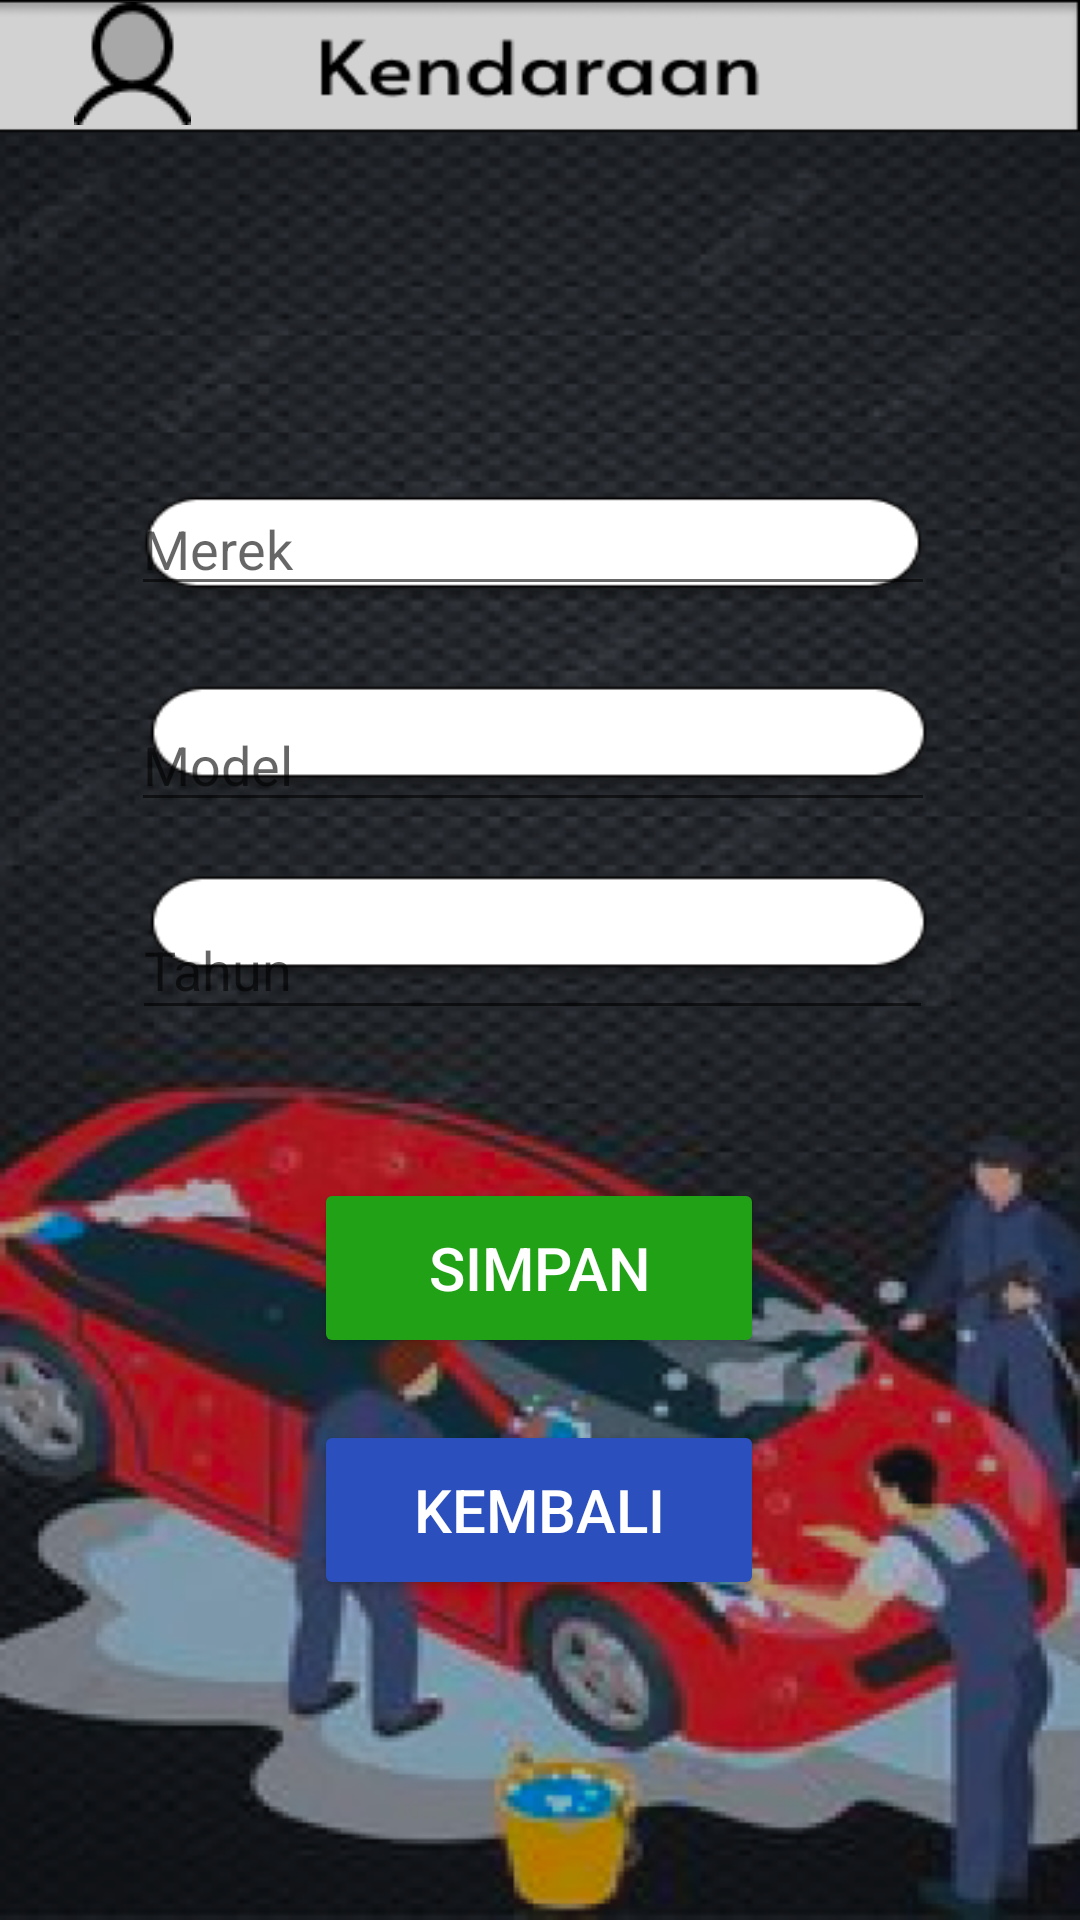

Reconstruct the res/layout file that produces this screen, plus the resources it refers to.
<!-- AndroidManifest.xml: application theme Theme.CarCare -->
<!-- res/layout/activity_masukkan_kendaraan.xml -->
<?xml version="1.0" encoding="utf-8"?>
<androidx.constraintlayout.widget.ConstraintLayout xmlns:android="http://schemas.android.com/apk/res/android"
    xmlns:app="http://schemas.android.com/apk/res-auto"
    xmlns:tools="http://schemas.android.com/tools"
    android:layout_width="match_parent"
    android:layout_height="match_parent"
    android:background="@drawable/masukkankendaraan"
    tools:context=".MasukkanKendaraan">


    <Button
        android:id="@+id/input_vehicle_return_button"
        android:layout_width="150sp"
        android:layout_height="60sp"
        android:backgroundTint="#2B4FBD"
        android:text="@string/go_back"
        android:textColor="@color/white"
        android:textSize="20sp"
        app:layout_constraintBottom_toBottomOf="parent"
        app:layout_constraintEnd_toEndOf="parent"
        app:layout_constraintHorizontal_bias="0.498"
        app:layout_constraintStart_toStartOf="parent"
        app:layout_constraintTop_toTopOf="parent"
        app:layout_constraintVertical_bias="0.816" />

    <EditText
        android:id="@+id/input_vehicle_brand_input"
        android:layout_width="268dp"
        android:layout_height="40dp"
        android:ems="10"
        android:hint="@string/brand"
        android:inputType="textPersonName"
        app:layout_constraintBottom_toBottomOf="parent"
        app:layout_constraintEnd_toEndOf="parent"
        app:layout_constraintHorizontal_bias="0.475"
        app:layout_constraintStart_toStartOf="parent"
        app:layout_constraintTop_toTopOf="parent"
        app:layout_constraintVertical_bias="0.27" />

    <EditText
        android:id="@+id/input_vehicle_model_input"
        android:layout_width="268dp"
        android:layout_height="40dp"
        android:layout_marginTop="32dp"
        android:ems="10"
        android:hint="@string/model"
        android:inputType="textPersonName"
        app:layout_constraintEnd_toEndOf="parent"
        app:layout_constraintHorizontal_bias="0.475"
        app:layout_constraintStart_toStartOf="parent"
        app:layout_constraintTop_toBottomOf="@+id/input_vehicle_brand_input" />

    <EditText
        android:id="@+id/input_vehicle_year_input"
        android:layout_width="267dp"
        android:layout_height="43dp"
        android:ems="10"
        android:hint="@string/year"
        android:inputType="textPersonName"
        app:layout_constraintBottom_toBottomOf="parent"
        app:layout_constraintEnd_toEndOf="parent"
        app:layout_constraintHorizontal_bias="0.472"
        app:layout_constraintStart_toStartOf="parent"
        app:layout_constraintTop_toBottomOf="@+id/input_vehicle_model_input"
        app:layout_constraintVertical_bias="0.082" />

    <Button
        android:id="@+id/input_vehicle_save_button"
        android:layout_width="150sp"
        android:layout_height="60sp"
        android:layout_marginTop="31dp"
        android:backgroundTint="#21A216"
        android:hint="@string/save_text"
        android:textSize="20sp"
        android:textColorHint="@color/white"
        app:layout_constraintBottom_toBottomOf="parent"
        app:layout_constraintEnd_toEndOf="parent"
        app:layout_constraintHorizontal_bias="0.498"
        app:layout_constraintStart_toStartOf="parent"
        app:layout_constraintTop_toTopOf="parent"
        app:layout_constraintVertical_bias="0.659" />

    <ImageView
        android:id="@+id/input_logout_image"
        android:layout_width="wrap_content"
        android:layout_height="wrap_content"
        app:layout_constraintBottom_toBottomOf="parent"
        app:layout_constraintEnd_toEndOf="parent"
        app:layout_constraintHorizontal_bias="0.077"
        app:layout_constraintStart_toStartOf="parent"
        app:layout_constraintTop_toTopOf="parent"
        app:layout_constraintVertical_bias="0.001"
        app:srcCompat="@drawable/acc_photo"
        android:contentDescription="@string/logout_info_text" />
</androidx.constraintlayout.widget.ConstraintLayout>
<!-- resources referenced by this layout -->
<resources>
  <!-- drawable acc_photo: png bitmap (drawable, 832 bytes) -->
  <!-- drawable masukkankendaraan: png bitmap (drawable, 271263 bytes) -->
  <string name="brand">Merek</string>
  <string name="go_back">Kembali</string>
  <string name="logout_info_text">Yakin Ingin Keluar?</string>
  <string name="model">Model</string>
  <string name="save_text">SIMPAN</string>
  <string name="year">Tahun</string>
  <style name="Theme.CarCare" parent="Theme.MaterialComponents.DayNight.NoActionBar">
          
          <item name="colorPrimary">@color/purple_500</item>
          <item name="colorPrimaryVariant">@color/purple_700</item>
          <item name="colorOnPrimary">@color/white</item>
          
          <item name="colorSecondary">@color/teal_200</item>
          <item name="colorSecondaryVariant">@color/teal_700</item>
          <item name="colorOnSecondary">@color/black</item>
          
          <item name="android:statusBarColor">?attr/colorPrimaryVariant</item>
          
      </style>
  <!-- not gathered from this repository: default colours our renderer supplied (Android Studio template values) -->
  <color name="purple_500">#FF6200EE</color>
  <color name="purple_700">#FF3700B3</color>
  <color name="teal_200">#FF03DAC5</color>
  <color name="teal_700">#FF018786</color>
  <color name="black">#FF000000</color>
  <color name="white">#FFFFFFFF</color>
</resources>
